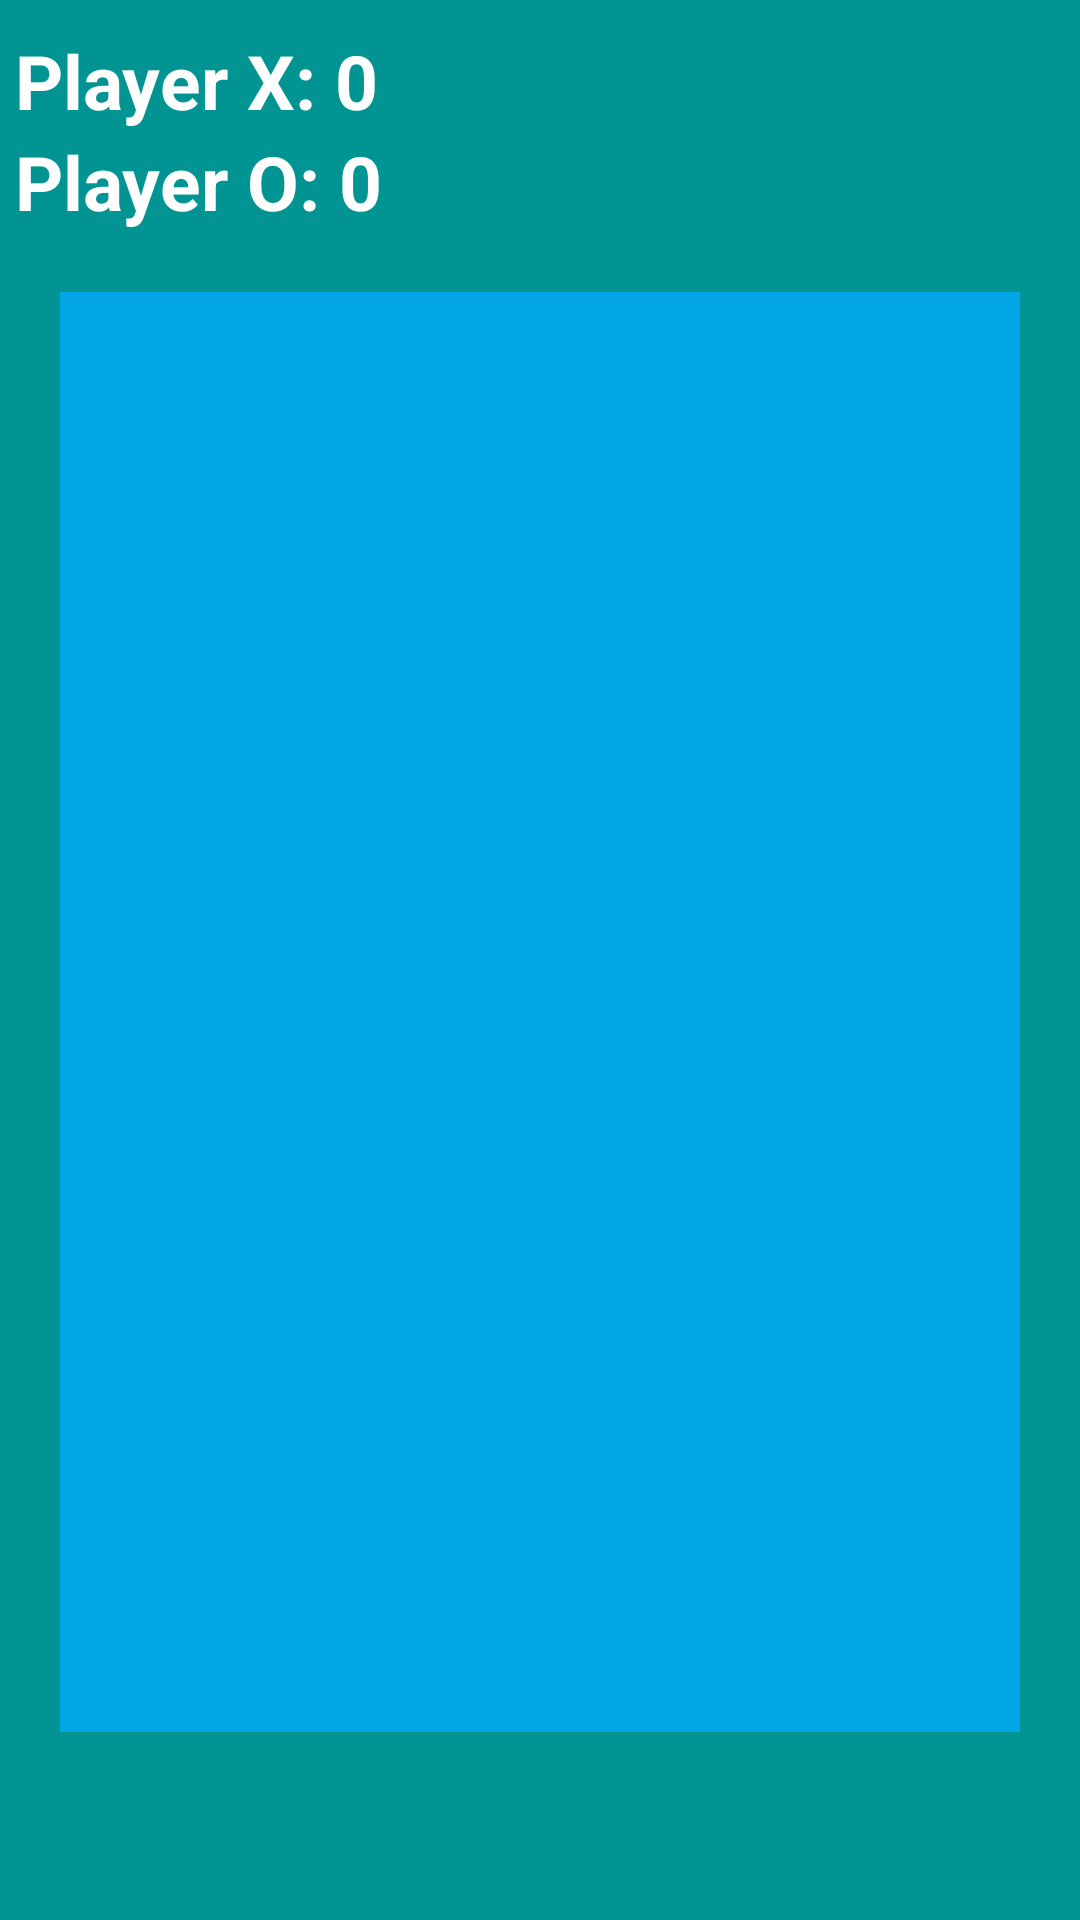

Produce the Android XML layout that renders to this screen, including the resource entries it uses.
<!-- AndroidManifest.xml: application theme Theme.TicTacToe -->
<!-- res/layout/activity_main.xml -->
<?xml version="1.0" encoding="utf-8"?>
<LinearLayout xmlns:android="http://schemas.android.com/apk/res/android"
    xmlns:tools="http://schemas.android.com/tools"
    android:layout_width="match_parent"
    android:layout_height="match_parent"
    android:background="#029393"
    android:orientation="vertical"
    tools:context="com.osk.tictactoe.MainActivity">

    <RelativeLayout
        android:layout_width="match_parent"
        android:layout_height="wrap_content"
        android:layout_marginTop="10dp">

        <TextView
            android:id="@+id/text_view_p1"
            android:layout_width="wrap_content"
            android:layout_height="wrap_content"
            android:layout_marginLeft="5dp"
            android:freezesText="true"
            android:text="@string/player_x"
            android:textColor="@color/white"
            android:textSize="25sp"
            android:textStyle="bold"
            tools:ignore="RtlHardcoded" />

        <TextView
            android:id="@+id/text_view_p2"
            android:layout_width="wrap_content"
            android:layout_height="wrap_content"
            android:layout_below="@+id/text_view_p1"
            android:layout_marginLeft="5dp"
            android:freezesText="true"
            android:text="@string/player_o"
            android:textColor="@color/white"
            android:textSize="25sp"
            android:textStyle="bold"/>

    </RelativeLayout>

    <RelativeLayout
        android:layout_width="wrap_content"
        android:layout_height="wrap_content"
        android:layout_margin="20dp"
        android:background="#DA03A9F4">

        <LinearLayout
            android:id="@+id/row1"
            android:layout_width="match_parent"
            android:layout_height="150dp"
            android:layout_margin="5dp">

            <Button
                android:id="@+id/button_00"
                android:layout_width="0dp"
                android:layout_height="match_parent"
                android:layout_margin="5dp"
                android:layout_weight="1"
                android:fontFamily="serif-monospace"
                android:freezesText="true"
                android:textColor="@color/white"
                android:textSize="60sp" />

            <Button
                android:id="@+id/button_01"
                android:layout_width="0dp"
                android:layout_height="match_parent"
                android:layout_margin="5dp"
                android:layout_weight="1"
                android:fontFamily="serif-monospace"
                android:freezesText="true"
                android:textColor="@color/white"
                android:textSize="60sp" />

            <Button
                android:id="@+id/button_02"
                android:layout_width="0dp"
                android:layout_height="match_parent"
                android:layout_margin="5dp"
                android:layout_weight="1"
                android:fontFamily="serif-monospace"
                android:freezesText="true"
                android:textColor="@color/white"
                android:textSize="60sp" />

        </LinearLayout>

        <LinearLayout
            android:id="@+id/row2"
            android:layout_width="match_parent"
            android:layout_height="150dp"
            android:layout_below="@+id/row1"
            android:layout_margin="5dp">

            <Button
                android:id="@+id/button_10"
                android:layout_width="0dp"
                android:layout_height="match_parent"
                android:layout_margin="5dp"
                android:layout_weight="1"
                android:fontFamily="serif-monospace"
                android:freezesText="true"
                android:textColor="@color/white"
                android:textSize="60sp" />

            <Button
                android:id="@+id/button_11"
                android:layout_width="0dp"
                android:layout_height="match_parent"
                android:layout_margin="5dp"
                android:layout_weight="1"
                android:fontFamily="serif-monospace"
                android:freezesText="true"
                android:textColor="@color/white"
                android:textSize="60sp" />

            <Button
                android:id="@+id/button_12"
                android:layout_width="0dp"
                android:layout_height="match_parent"
                android:layout_margin="5dp"
                android:layout_weight="1"
                android:fontFamily="serif-monospace"
                android:freezesText="true"
                android:textColor="@color/white"
                android:textSize="60sp" />

        </LinearLayout>

        <LinearLayout
            android:id="@+id/row3"
            android:layout_width="match_parent"
            android:layout_height="150dp"
            android:layout_below="@+id/row2"
            android:layout_margin="5dp">

            <Button
                android:id="@+id/button_20"
                android:layout_width="0dp"
                android:layout_height="match_parent"
                android:layout_margin="5dp"
                android:layout_weight="1"
                android:fontFamily="serif-monospace"
                android:freezesText="true"
                android:textColor="@color/white"
                android:textSize="60sp" />

            <Button
                android:id="@+id/button_21"
                android:layout_width="0dp"
                android:layout_height="match_parent"
                android:layout_margin="5dp"
                android:layout_weight="1"
                android:fontFamily="serif-monospace"
                android:freezesText="true"
                android:textColor="@color/white"
                android:textSize="60sp" />

            <Button
                android:id="@+id/button_22"
                android:layout_width="0dp"
                android:layout_height="match_parent"
                android:layout_margin="5dp"
                android:layout_weight="1"
                android:fontFamily="serif-monospace"
                android:freezesText="true"
                android:textColor="@color/white"
                android:textSize="60sp" />

        </LinearLayout>

    </RelativeLayout>

    <Button
        android:id="@+id/button_reset"
        android:layout_width="match_parent"
        android:layout_height="wrap_content"
        android:layout_margin="30dp"
        android:hapticFeedbackEnabled="true"
        android:padding="10dp"
        android:shadowColor="@color/white"
        android:text="@string/btn_reset"
        android:textAlignment="center"
        android:textColor="@color/white"
        android:textSize="20sp" />

</LinearLayout>
<!-- resources referenced by this layout -->
<resources>
  <color name="white">#FFFFFFFF</color>
  <string name="btn_reset">reset</string>
  <string name="player_o">Player O: 0</string>
  <string name="player_x">Player X: 0</string>
  <style name="Theme.TicTacToe" parent="Theme.MaterialComponents.DayNight.DarkActionBar">
          
          <item name="colorPrimary">@color/purple_200</item>
          <item name="colorPrimaryVariant">@android:color/transparent</item>
          <item name="colorOnPrimary">@color/black</item>
          
          <item name="colorSecondary">@color/teal_200</item>
          <item name="colorSecondaryVariant">@color/teal_200</item>
          <item name="colorOnSecondary">@color/black</item>
          
          <item name="android:statusBarColor" tools:targetApi="l">?attr/colorPrimaryVariant</item>
          
      </style>
  <color name="purple_200">@android:color/transparent</color>
  <color name="black">#FF000000</color>
  <color name="teal_200">#FF03DAC5</color>
</resources>
